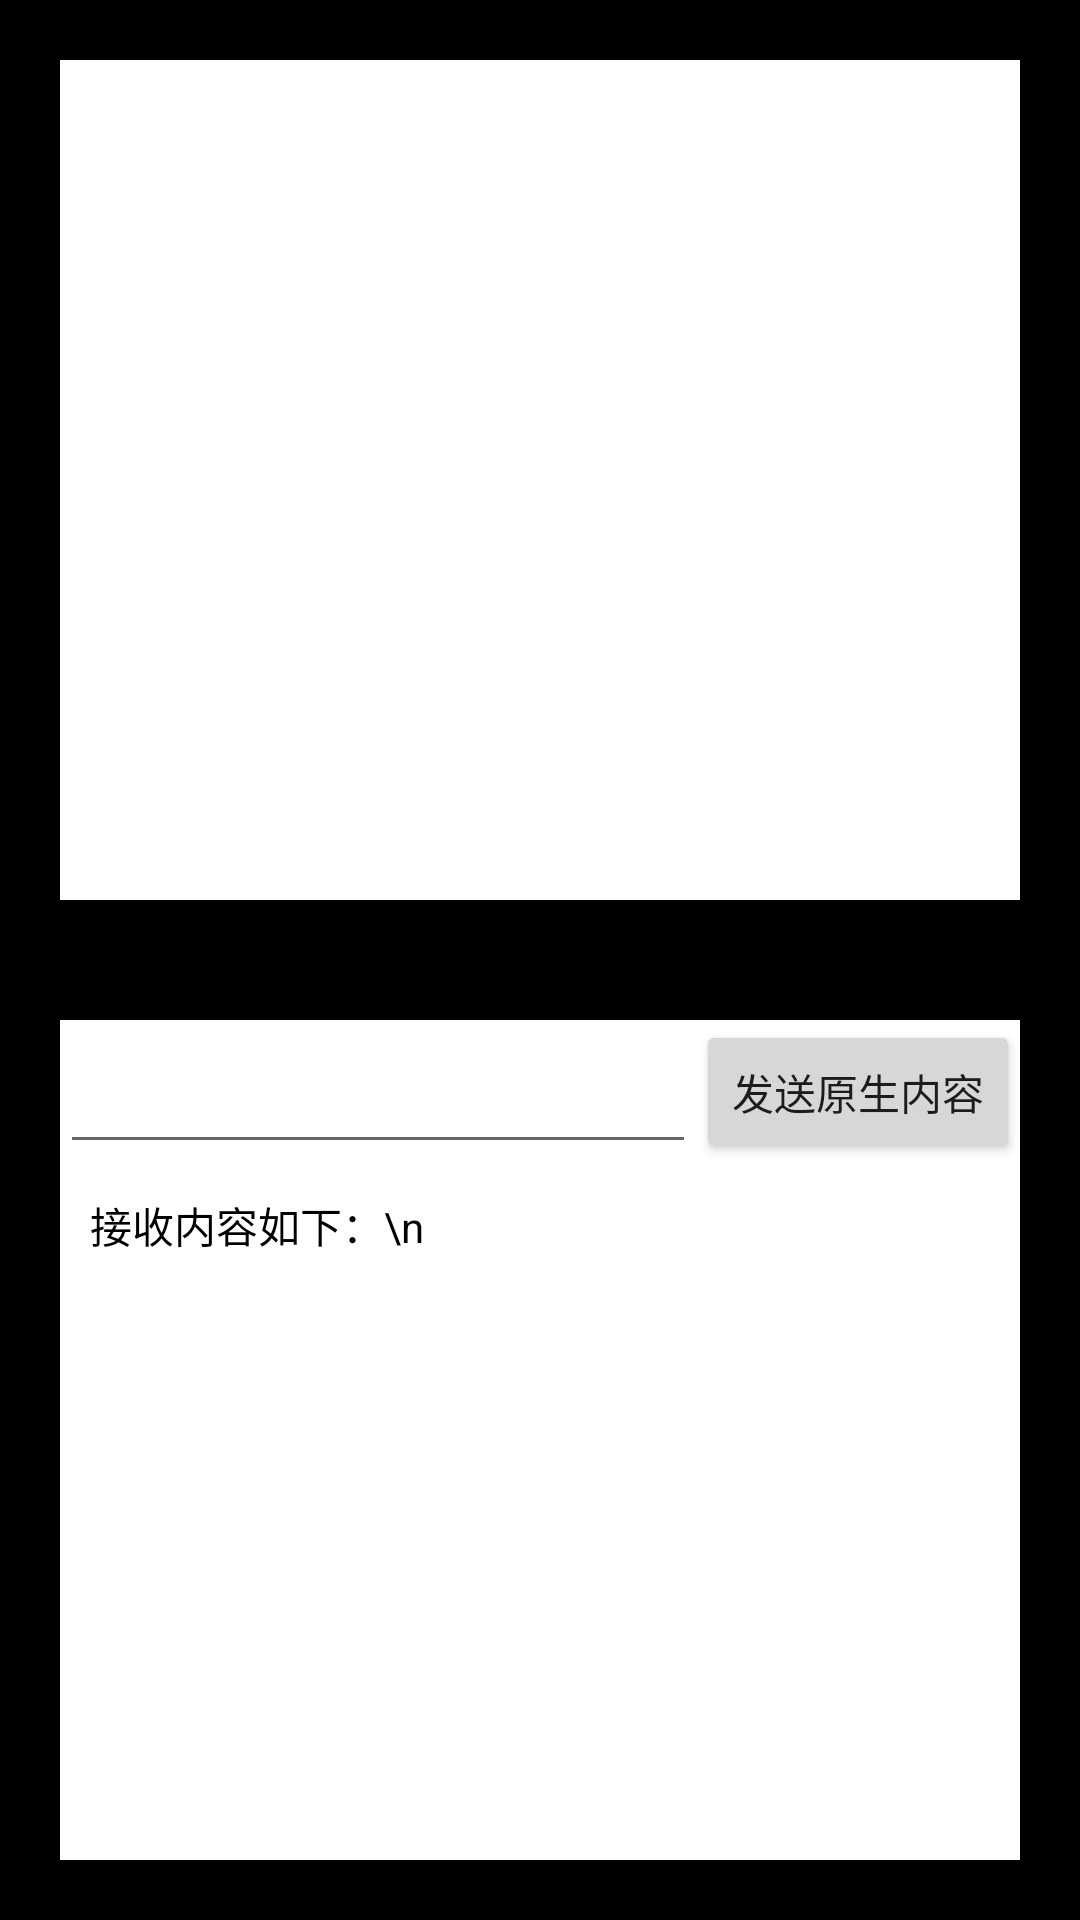

Reconstruct the res/layout file that produces this screen, plus the resources it refers to.
<!-- AndroidManifest.xml: activity theme Theme.AppCompat.Light.NoActionBar -->
<!-- res/layout/activity_my_contain_flutter_fragment.xml -->
<?xml version="1.0" encoding="utf-8"?>
<LinearLayout
    xmlns:android="http://schemas.android.com/apk/res/android"
    android:layout_width="match_parent"
    android:background="@color/black"
    android:orientation="vertical"
    android:layout_height="match_parent">

    <FrameLayout
        android:id="@+id/fl"
        android:layout_margin="20dp"
        android:background="@color/white"
        android:layout_width="match_parent"
        android:layout_height="0dp"
        android:layout_weight="1" />
    <LinearLayout
        android:layout_marginTop="20dp"
        android:layout_weight="1"
        android:layout_margin="20dp"
        android:background="@color/white"
        android:layout_width="match_parent"
        android:orientation="vertical"
        android:layout_height="0dp">
        <LinearLayout
            android:orientation="horizontal"
            android:layout_width="match_parent"
            android:layout_height="wrap_content">
            <EditText
                android:id="@+id/et"
                android:layout_width="0dp"
                android:layout_weight="1"
                android:layout_height="match_parent"/>
            <Button
                android:id="@+id/btn"
                android:text="发送原生内容"
                android:layout_width="wrap_content"
                android:layout_height="wrap_content"/>
        </LinearLayout>

        <TextView
            android:id="@+id/tv_content"
            android:padding="10dp"
            android:textColor="@color/black"
            android:text="接收内容如下：\n"
            android:layout_width="wrap_content"
            android:layout_height="wrap_content"/>
    </LinearLayout>


</LinearLayout>
<!-- resources referenced by this layout -->
<resources>

  <!-- not gathered from this repository: default colours our renderer supplied (Android Studio template values) -->
  <color name="black">#FF000000</color>
  <color name="white">#FFFFFFFF</color>
</resources>
